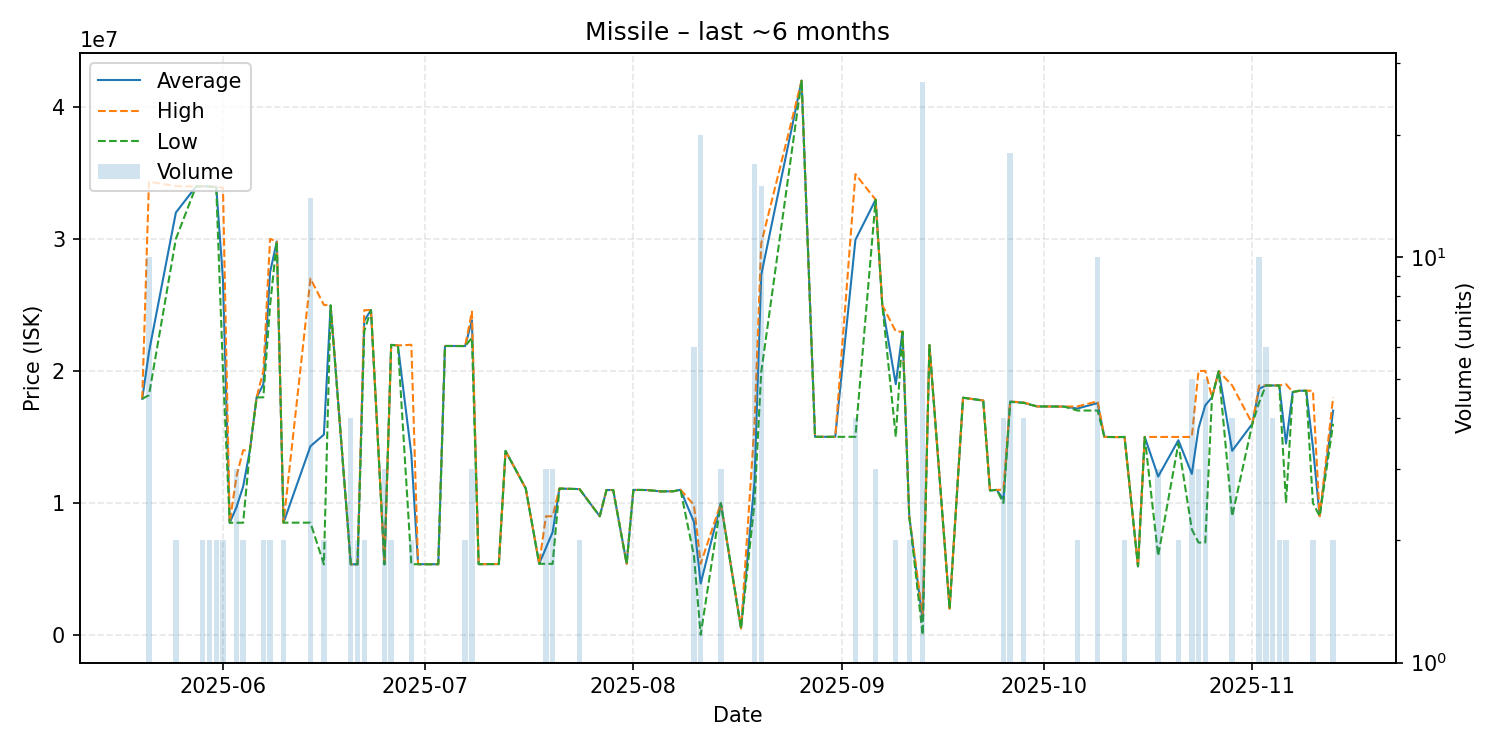

Source data for this figure (header and first rows):
date, average, highest, lowest, order_count, volume
2025-05-20, 17890000, 17890000, 17890000, 1, 1
2025-05-21, 21427000, 34340000, 18165000, 9, 10
2025-05-25, 31995000, 33990000, 30000000, 2, 2
2025-05-28, 33970000, 33970000, 33970000, 1, 1
2025-05-29, 33990000, 33990000, 33990000, 1, 2
2025-05-30, 33965000, 33970000, 33960000, 2, 2
2025-05-31, 33930000, 33950000, 33910000, 2, 2
2025-06-01, 26935000, 33880000, 19990000, 2, 2
2025-06-02, 8502000, 8502000, 8502000, 1, 1
2025-06-03, 9668000, 12000000, 8502000, 2, 3
2025-06-04, 11246500, 13990000, 8503000, 2, 2
2025-06-05, 13990000, 13990000, 13990000, 1, 1
2025-06-06, 17990000, 17990000, 17990000, 1, 1
2025-06-07, 18990000, 19980000, 18000000, 2, 2
2025-06-08, 27475000, 30000000, 24950000, 2, 2
2025-06-09, 29800000, 29800000, 29800000, 1, 1
2025-06-10, 8512500, 8517000, 8508000, 2, 2
2025-06-14, 14293571, 27000000, 8508000, 10, 14
2025-06-16, 15176000, 25000000, 5352000, 2, 2
2025-06-17, 24960000, 24960000, 24960000, 1, 1
2025-06-20, 5353000, 5353000, 5353000, 1, 4
2025-06-21, 5352000, 5352000, 5352000, 1, 2
2025-06-22, 23800000, 24600000, 23000000, 2, 2
2025-06-23, 24610000, 24610000, 24610000, 1, 1
2025-06-25, 5352667, 5353000, 5352000, 2, 3
2025-06-26, 21975000, 21980000, 21970000, 2, 2
2025-06-27, 21930000, 21930000, 21930000, 1, 1
2025-06-29, 13669000, 21980000, 5358000, 2, 2
2025-06-30, 5362000, 5362000, 5362000, 1, 1
2025-07-03, 5360000, 5360000, 5360000, 1, 1
2025-07-04, 21890000, 21890000, 21890000, 1, 1
2025-07-07, 21885000, 21890000, 21880000, 2, 2
2025-07-08, 23826667, 24490000, 22500000, 3, 3
2025-07-09, 5365000, 5365000, 5365000, 1, 1
2025-07-12, 5374000, 5374000, 5374000, 1, 1
2025-07-13, 13940000, 13940000, 13940000, 1, 1
2025-07-16, 11100000, 11100000, 11100000, 1, 1
2025-07-18, 5395000, 5395000, 5395000, 1, 1
2025-07-19, 6591000, 8990000, 5391500, 3, 3
2025-07-20, 7793000, 8995000, 5389000, 3, 3
2025-07-21, 11090000, 11090000, 11090000, 1, 1
2025-07-24, 11050000, 11050000, 11050000, 2, 2
2025-07-27, 8995000, 8995000, 8995000, 1, 1
2025-07-28, 10980000, 10980000, 10980000, 1, 1
2025-07-29, 10980000, 10980000, 10980000, 1, 1
2025-07-31, 5401000, 5401000, 5401000, 1, 1
2025-08-01, 10990000, 10990000, 10990000, 1, 1
2025-08-03, 10980000, 10980000, 10980000, 1, 1
2025-08-05, 10880000, 10880000, 10880000, 1, 1
2025-08-06, 10880000, 10880000, 10880000, 1, 1
2025-08-07, 10890000, 10890000, 10890000, 1, 1
2025-08-08, 11000000, 11000000, 11000000, 1, 1
2025-08-10, 8568000, 9850000, 6004500, 6, 6
2025-08-11, 3902970, 5392000, 21900, 6, 20
2025-08-14, 9979667, 9980000, 9979000, 2, 3
2025-08-17, 500100, 500100, 500100, 1, 1
2025-08-19, 11586353, 15965000, 9999000, 12, 17
2025-08-20, 27271333, 29660000, 19905000, 8, 15
2025-08-26, 41980000, 41980000, 41980000, 1, 1
2025-08-28, 15010000, 15010000, 15010000, 1, 1
... 46 more rows
